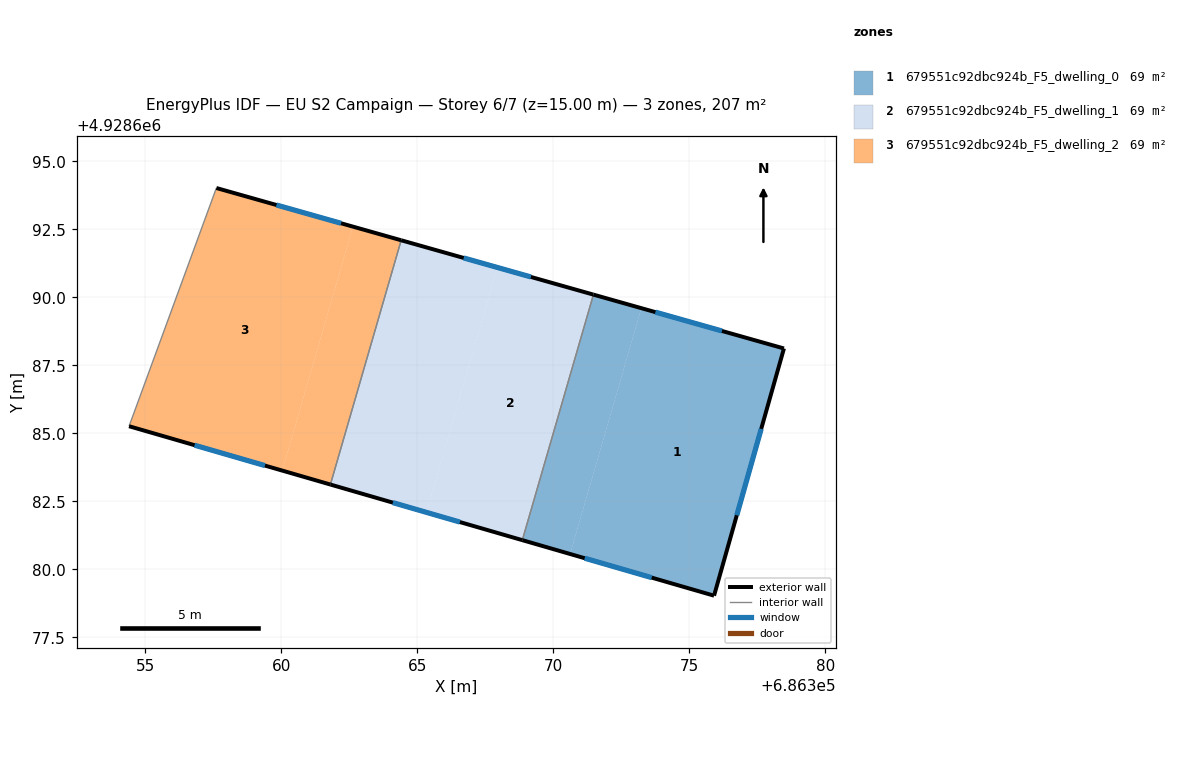
=== STOREY PLAN SPEC (per zone: floor XY polygon, exterior-wall plan segments, windows/doors) ===
zone 1: 679551c92dbc924b_F5_dwelling_0  (68.9 m²)
  floor: (686378.48, 4928688.12) (686375.91, 4928679.03) (686370.61, 4928680.56) (686373.23, 4928689.60)
  floor: (686373.23, 4928689.60) (686370.61, 4928680.56) (686368.86, 4928681.07) (686371.47, 4928690.10)
  exterior wall: (686378.48, 4928688.12) – (686371.47, 4928690.10)  [7.3 m]
    window: (686376.20, 4928688.76) – (686373.75, 4928689.46)  [2.7 m²]
  exterior wall: (686375.91, 4928679.03) – (686378.48, 4928688.12)  [9.4 m]
    window: (686376.74, 4928681.99) – (686377.64, 4928685.16)  [3.5 m²]
  exterior wall: (686368.86, 4928681.07) – (686375.91, 4928679.03)  [7.3 m]
    window: (686371.15, 4928680.41) – (686373.61, 4928679.69)  [2.7 m²]
  interior walls: 1
zone 2: 679551c92dbc924b_F5_dwelling_1  (68.9 m²)
  floor: (686371.47, 4928690.10) (686368.86, 4928681.07) (686365.33, 4928682.09) (686367.94, 4928691.10)
  floor: (686367.94, 4928691.10) (686365.33, 4928682.09) (686361.80, 4928683.12) (686364.40, 4928692.10)
  exterior wall: (686371.47, 4928690.10) – (686364.40, 4928692.10)  [7.3 m]
    window: (686369.17, 4928690.75) – (686366.70, 4928691.45)  [2.7 m²]
  exterior wall: (686361.80, 4928683.12) – (686368.86, 4928681.07)  [7.3 m]
    window: (686364.09, 4928682.45) – (686366.56, 4928681.74)  [2.7 m²]
  interior walls: 2
zone 3: 679551c92dbc924b_F5_dwelling_2  (68.9 m²)
  floor: (686364.40, 4928692.10) (686361.80, 4928683.12) (686360.03, 4928683.63) (686362.63, 4928692.60)
  floor: (686362.63, 4928692.60) (686360.03, 4928683.63) (686354.40, 4928685.26) (686357.61, 4928694.02)
  exterior wall: (686364.40, 4928692.10) – (686357.61, 4928694.02)  [7.1 m]
    window: (686362.19, 4928692.72) – (686359.82, 4928693.39)  [2.6 m²]
  exterior wall: (686354.40, 4928685.26) – (686361.80, 4928683.12)  [7.7 m]
    window: (686356.80, 4928684.56) – (686359.39, 4928683.81)  [2.8 m²]
  interior walls: 2

=== DERIVED (storey summary) ===
Building: EU S2 Campaign
Storey: 6 of 7  (floor level z = 15.00 m)
Storey gross floor area: 206.6 m²
Zones on this storey: 3
  - 679551c92dbc924b_F5_dwelling_0: floor 68.9 m²; exterior wall 24.1 m (72.2 m²); 3 window(s) 8.8 m²; WWR 12.2%
  - 679551c92dbc924b_F5_dwelling_1: floor 68.9 m²; exterior wall 14.7 m (44.1 m²); 2 window(s) 5.4 m²; WWR 12.2%
  - 679551c92dbc924b_F5_dwelling_2: floor 68.9 m²; exterior wall 14.8 m (44.3 m²); 2 window(s) 5.4 m²; WWR 12.2%
Zone adjacency (shared interzone walls):
  - 679551c92dbc924b_F5_dwelling_0 ↔ 679551c92dbc924b_F5_dwelling_1
  - 679551c92dbc924b_F5_dwelling_1 ↔ 679551c92dbc924b_F5_dwelling_2